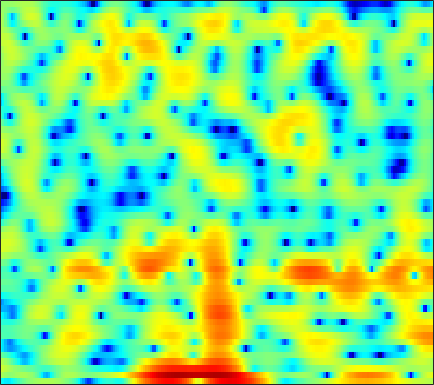

Values plotted in this chart, from the file beside it:
-5.3845, -6.0462, -6.6945, -6.8907, -6.6687, -5.9422, -4.9278, -4.0824, -2.9793, -1.999, -1.1575, -0.62497, 0.019488, 0.54418, 0.85603, 1.1883, 1.4599, 1.612, 1.7498, 1.8464, 1.9148, 1.9374, 1.9408, 1.9106
2.112, 1.579, 1.005, 0.6458, 0.5505, 0.6362, 0.9014, 1.146, 1.452, 1.689, 1.808, 1.794, 1.63, 1.268, 0.8478, 0.04889, -1.05, -2.136, -3.971, -6.305, -8.792, -9.757, -8.447, -5.867
3.556, 3.176, 2.68, 2.183, 1.816, 1.349, 0.917, 0.6114, 0.2319, -0.1246, -0.4472, -0.6726, -0.9586, -1.246, -1.469, -1.79, -2.13, -2.407, -2.762, -3.046, -3.166, -3.11, -2.805, -2.279
2.476, 1.927, 1.121, 0.2047, -0.5692, -1.71, -3.013, -4.106, -5.716, -7.393, -8.751, -9.169, -8.645, -7.274, -6.089, -4.574, -3.251, -2.389, -1.386, -0.5267, 0.2232, 0.7295, 1.322, 1.842
-1.168, -1.724, -2.521, -3.383, -4.066, -5.031, -6.053, -6.91, -8.155, -9.409, -10.36, -10.54, -9.795, -8.23, -6.888, -5.129, -3.529, -2.464, -1.207, -0.127, 0.8132, 1.438, 2.168, 2.787
-6.147, -7.296, -8.947, -10.37, -10.97, -10.89, -10.05, -9.253, -8.201, -7.247, -6.402, -5.808, -5.028, -4.242, -3.661, -2.903, -2.153, -1.607, -0.8809, -0.1647, 0.5467, 1.074, 1.774, 2.449
-5.897, -7.229, -9.357, -11.47, -12.22, -11.16, -9.05, -7.541, -5.872, -4.552, -3.566, -3.007, -2.469, -2.14, -2.026, -2.034, -2.195, -2.398, -2.675, -2.805, -2.554, -2.035, -0.9594, 0.3661
-2.156, -2.314, -2.5, -2.598, -2.571, -2.395, -2.081, -1.793, -1.383, -0.9979, -0.7054, -0.5644, -0.5281, -0.7062, -1.011, -1.701, -2.831, -4.078, -6.543, -10.65, -17.15, -14.56, -7.779, -3.568
-2.658, -2.588, -2.496, -2.374, -2.26, -2.065, -1.819, -1.6, -1.277, -0.9536, -0.6698, -0.4917, -0.3361, -0.2996, -0.3498, -0.5312, -0.8301, -1.111, -1.5, -1.792, -1.844, -1.67, -1.157, -0.4018
-4.126, -4.221, -4.376, -4.474, -4.458, -4.3, -3.911, -3.466, -2.735, -1.941, -1.147, -0.5871, 0.07243, 0.6169, 0.9394, 1.254, 1.446, 1.527, 1.546, 1.502, 1.411, 1.32, 1.177, 1.018
-5.932, -6.534, -7.649, -9.233, -10.72, -12.4, -11.7, -9.601, -6.521, -3.916, -1.822, -0.5351, 0.8568, 1.95, 2.598, 3.256, 3.704, 3.917, 4.029, 3.942, 3.638, 3.257, 2.503, 1.407
-9.646, -9.513, -9.727, -10.49, -11.29, -12.1, -11.42, -9.727, -7.035, -4.602, -2.552, -1.266, 0.1574, 1.308, 2.006, 2.755, 3.307, 3.599, 3.823, 3.857, 3.679, 3.398, 2.801, 1.91
-11.43, -9.998, -8.655, -7.752, -7.221, -6.577, -5.868, -5.289, -4.462, -3.587, -2.716, -2.101, -1.326, -0.6075, -0.1127, 0.51, 1.08, 1.452, 1.883, 2.215, 2.435, 2.522, 2.527, 2.419
-5.939, -5.506, -4.952, -4.457, -4.145, -3.826, -3.582, -3.455, -3.353, -3.317, -3.336, -3.389, -3.418, -3.335, -3.128, -2.615, -1.865, -1.198, -0.2823, 0.5826, 1.346, 1.824, 2.349, 2.746
-1.952, -1.91, -1.883, -1.859, -1.867, -1.957, -2.151, -2.405, -2.898, -3.648, -4.769, -5.933, -8.012, -10.73, -12.34, -11.21, -7.857, -5.568, -3.097, -1.23, 0.2123, 1.077, 2.001, 2.722
-1.104, -1.139, -1.184, -1.293, -1.417, -1.61, -1.879, -2.125, -2.578, -3.244, -4.175, -5.082, -6.651, -8.36, -9.175, -8.592, -6.524, -4.838, -2.948, -1.484, -0.3881, 0.26, 0.9787, 1.611
-2.528, -2.246, -2.1, -2.275, -2.545, -2.952, -3.208, -3.186, -2.904, -2.462, -2.026, -1.785, -1.541, -1.358, -1.187, -0.9182, -0.618, -0.3785, -0.1896, -0.2042, -0.5281, -0.96, -1.692, -2.23
-3.233, -2.661, -2.816, -3.98, -5.674, -9.541, -15.28, -13.62, -7.756, -4.032, -1.704, -0.5302, 0.5771, 1.284, 1.632, 1.902, 1.951, 1.838, 1.445, 0.7067, -0.5008, -1.885, -4.767, -9.806
-0.4183, -0.5749, -1.089, -1.968, -2.839, -4.081, -4.848, -4.721, -3.692, -2.328, -1.165, -0.478, 0.1696, 0.5439, 0.6637, 0.6488, 0.5145, 0.3108, -0.01323, -0.4065, -0.83, -1.147, -1.481, -1.56
2.428, 2.25, 1.964, 1.613, 1.343, 0.9941, 0.7177, 0.5805, 0.4732, 0.4107, 0.2968, 0.1576, -0.1555, -0.6381, -1.119, -1.886, -2.706, -3.226, -3.659, -3.698, -3.383, -2.98, -2.363, -1.705
3.905, 3.883, 3.798, 3.648, 3.489, 3.231, 2.918, 2.642, 2.212, 1.679, 1.033, 0.4358, -0.5736, -1.884, -3.119, -5.268, -8.283, -11.32, -15.45, -13.29, -9.178, -6.928, -4.821, -3.417
3.703, 3.866, 3.982, 3.984, 3.903, 3.688, 3.35, 3.012, 2.446, 1.752, 0.9337, 0.218, -0.8455, -2.094, -3.141, -4.766, -6.648, -8.041, -9.118, -8.547, -6.889, -5.573, -4.15, -3.181
2.432, 2.789, 3.123, 3.29, 3.304, 3.16, 2.812, 2.426, 1.736, 0.869, -0.1443, -0.9321, -1.919, -2.706, -3.14, -3.424, -3.454, -3.335, -3.019, -2.536, -1.965, -1.539, -1.063, -0.8014
0.2216, 0.8244, 1.482, 1.933, 2.118, 2.137, 1.869, 1.449, 0.568, -0.7571, -2.606, -4.399, -7.245, -9.265, -8.722, -6.295, -3.916, -2.488, -1.005, 0.12, 0.9551, 1.407, 1.798, 1.937
-4.286, -3.167, -1.905, -0.9374, -0.4061, 0.03079, 0.1523, 0.007623, -0.543, -1.548, -3.105, -4.721, -7.321, -9.144, -8.381, -5.542, -2.887, -1.303, 0.3272, 1.524, 2.37, 2.804, 3.15, 3.243
-9.947, -8.232, -6.38, -4.881, -3.948, -2.94, -2.203, -1.81, -1.504, -1.411, -1.49, -1.577, -1.657, -1.523, -1.231, -0.6007, 0.1903, 0.7966, 1.554, 2.182, 2.646, 2.879, 3.029, 2.994
-13.22, -11.9, -10.15, -8.451, -7.229, -5.703, -4.339, -3.436, -2.394, -1.548, -0.8611, -0.4318, 0.05904, 0.4983, 0.8189, 1.217, 1.594, 1.857, 2.165, 2.401, 2.556, 2.614, 2.596, 2.464
-16.92, -16.4, -14.98, -12.71, -10.76, -8.224, -5.953, -4.473, -2.801, -1.442, -0.3513, 0.2975, 0.9895, 1.495, 1.765, 2.014, 2.148, 2.192, 2.187, 2.141, 2.075, 2.019, 1.942, 1.841
-21.92, -27.38, -30.03, -17.8, -13.2, -8.904, -5.728, -3.841, -1.824, -0.2584, 0.9302, 1.597, 2.228, 2.579, 2.668, 2.588, 2.293, 1.96, 1.413, 0.8527, 0.4032, 0.2109, 0.1997, 0.405
-13.46, -12.84, -11.4, -9.199, -7.328, -4.842, -2.592, -1.131, 0.5174, 1.817, 2.768, 3.27, 3.646, 3.686, 3.495, 2.919, 1.944, 0.9139, -0.8932, -3.217, -5.675, -6.666, -5.749, -3.639
-9.461, -8.174, -6.417, -4.671, -3.384, -1.734, -0.2265, 0.7854, 1.938, 2.849, 3.491, 3.792, 3.928, 3.75, 3.395, 2.581, 1.336, 0.0637, -2.221, -5.361, -9.392, -11.49, -9.393, -6.074
-8.547, -6.788, -4.777, -3.051, -1.899, -0.5428, 0.6237, 1.378, 2.224, 2.865, 3.303, 3.481, 3.521, 3.317, 2.991, 2.334, 1.42, 0.5799, -0.6835, -2.003, -3.167, -3.792, -4.198, -4.17
-5.956, -4.489, -2.838, -1.465, -0.5825, 0.4177, 1.252, 1.783, 2.375, 2.834, 3.158, 3.299, 3.353, 3.22, 2.987, 2.513, 1.826, 1.179, 0.1747, -0.9877, -2.243, -3.223, -4.54, -5.744
-1.799, -1.119, -0.3364, 0.2895, 0.662, 1.06, 1.387, 1.617, 1.922, 2.259, 2.593, 2.822, 3.043, 3.115, 3.046, 2.757, 2.23, 1.669, 0.6687, -0.6322, -2.301, -3.871, -6.554, -10.38
1.566, 1.66, 1.623, 1.378, 1.043, 0.4391, -0.242, -0.6591, -0.8211, -0.3872, 0.4766, 1.206, 2.055, 2.665, 2.927, 2.98, 2.721, 2.317, 1.498, 0.3696, -1.091, -2.391, -4.372, -6.567
3.595, 3.349, 2.764, 1.802, 0.7561, -1.278, -4.484, -8.29, -14.86, -8.843, -3.672, -1.257, 0.8822, 2.214, 2.806, 3.177, 3.119, 2.829, 2.169, 1.219, 0.06383, -0.8899, -2.188, -3.357
3.838, 3.565, 2.993, 2.152, 1.322, -0.0716, -1.725, -2.936, -3.73, -2.976, -1.302, -0.0439, 1.339, 2.272, 2.688, 2.893, 2.7, 2.316, 1.49, 0.3345, -1.123, -2.38, -4.174, -5.847
2.82, 2.64, 2.302, 1.886, 1.552, 1.136, 0.8148, 0.686, 0.7306, 1.012, 1.471, 1.85, 2.312, 2.61, 2.692, 2.547, 2.101, 1.54, 0.4533, -1.07, -3.133, -5.128, -8.699, -14.06
1.319, 1.013, 0.5858, 0.2445, 0.1178, 0.1619, 0.4436, 0.7815, 1.3, 1.859, 2.37, 2.703, 3.018, 3.175, 3.151, 2.913, 2.419, 1.858, 0.8457, -0.5132, -2.238, -3.807, -6.244, -8.847
-0.8949, -1.863, -3.344, -4.654, -5.055, -4.365, -2.762, -1.424, 0.1663, 1.449, 2.43, 2.983, 3.46, 3.705, 3.719, 3.555, 3.167, 2.75, 2.038, 1.161, 0.1326, -0.7109, -1.858, -3.023
-3.082, -4.644, -7.728, -13.42, -21.51, -12.64, -6.378, -3.54, -0.9037, 0.9104, 2.149, 2.786, 3.318, 3.521, 3.501, 3.284, 2.897, 2.536, 2.003, 1.469, 0.9468, 0.577, 0.09443, -0.4147
-3.964, -4.31, -4.687, -4.843, -4.572, -3.602, -2.142, -0.9628, 0.4591, 1.602, 2.394, 2.753, 2.961, 2.825, 2.537, 1.891, 1.055, 0.3646, -0.4473, -0.9126, -0.8863, -0.6404, -0.23, 0.1534
-7.964, -5.933, -3.821, -2.241, -1.285, -0.2059, 0.7321, 1.34, 2.031, 2.518, 2.791, 2.828, 2.611, 2.081, 1.405, 0.05695, -1.999, -4.191, -8.212, -11.01, -7.501, -4.585, -1.803, -0.0004147
-7.12, -5.113, -2.969, -1.406, -0.5661, 0.2565, 0.8186, 1.095, 1.307, 1.371, 1.317, 1.209, 0.9164, 0.4402, -0.1069, -1.13, -2.62, -4.036, -6.094, -6.942, -5.314, -3.471, -1.23, 0.4617
-1.742, -1.475, -1.046, -0.7115, -0.5669, -0.557, -0.777, -1.062, -1.578, -2.098, -2.504, -2.661, -2.629, -2.491, -2.354, -2.243, -2.19, -2.166, -2.036, -1.686, -1.058, -0.4381, 0.4724, 1.361
0.3311, 0.284, 0.1499, -0.1442, -0.4987, -1.241, -2.375, -3.532, -5.551, -8.082, -10.35, -10.61, -8.857, -6.701, -5.353, -3.978, -2.942, -2.32, -1.579, -0.8698, -0.1653, 0.3841, 1.121, 1.823
1.097, 1.095, 0.9333, 0.5658, 0.09651, -0.8361, -2.204, -3.608, -6.162, -9.807, -14.08, -14.53, -10.99, -7.922, -6.342, -4.831, -3.8, -3.181, -2.464, -1.748, -0.9713, -0.3526, 0.4933, 1.331
1.115, 1.405, 1.594, 1.533, 1.307, 0.7806, -0.006577, -0.7605, -1.897, -3.046, -3.968, -4.393, -4.595, -4.564, -4.538, -4.613, -4.837, -5.029, -5.147, -4.835, -3.955, -3.039, -1.694, -0.3771
0.7021, 1.43, 2.111, 2.47, 2.55, 2.447, 2.121, 1.754, 1.171, 0.5017, -0.1915, -0.7167, -1.479, -2.369, -3.176, -4.625, -6.707, -8.965, -13.36, -16.14, -11.24, -7.923, -4.821, -2.704
0.5395, 1.544, 2.497, 3.071, 3.297, 3.345, 3.166, 2.918, 2.457, 1.894, 1.243, 0.7258, -0.05385, -0.953, -1.749, -3.096, -4.82, -6.391, -8.485, -9.303, -8.022, -6.605, -4.926, -3.807
1.472, 2.298, 3.054, 3.474, 3.586, 3.484, 3.147, 2.769, 2.13, 1.435, 0.7565, 0.2964, -0.1796, -0.5323, -0.794, -1.145, -1.56, -1.872, -2.253, -2.498, -2.621, -2.711, -2.993, -3.646
2.703, 3.144, 3.481, 3.525, 3.357, 2.889, 2.103, 1.289, -0.05398, -1.647, -3.103, -3.753, -3.626, -2.736, -1.936, -0.992, -0.3191, 0.008797, 0.2402, 0.2677, 0.09738, -0.1492, -0.7407, -1.671
2.919, 3.014, 2.935, 2.601, 2.191, 1.409, 0.3022, -0.8219, -2.903, -6.177, -12.32, -26.61, -13.16, -6.547, -3.842, -1.575, -0.1494, 0.5212, 1.052, 1.248, 1.197, 1.032, 0.6972, 0.245
2.406, 2.143, 1.541, 0.7422, 0.1007, -0.7356, -1.437, -1.901, -2.581, -3.318, -3.964, -4.077, -3.401, -2.122, -1.064, 0.1229, 0.9329, 1.29, 1.463, 1.345, 1.018, 0.6838, 0.2642, -0.03575
2.239, 1.473, -0.103, -2.352, -4.393, -6.432, -5.851, -4.32, -2.382, -0.9478, 0.1041, 0.7587, 1.487, 2.104, 2.462, 2.77, 2.797, 2.614, 2.043, 1.091, -0.2361, -1.406, -2.948, -3.767
2.066, 1.231, -0.4892, -3.165, -5.96, -9.629, -7.626, -4.649, -1.605, 0.445, 1.866, 2.628, 3.337, 3.759, 3.879, 3.781, 3.375, 2.83, 1.728, 0.07707, -2.363, -5.008, -10.89, -29.12
1.236, 0.9507, 0.3878, -0.2701, -0.6992, -0.9631, -0.7406, -0.284, 0.5211, 1.348, 2.047, 2.443, 2.795, 2.92, 2.87, 2.588, 2.058, 1.483, 0.4752, -0.8201, -2.368, -3.619, -5.174, -6.063
0.7182, 0.8202, 0.8782, 0.9026, 0.9251, 1.008, 1.164, 1.329, 1.587, 1.849, 2.058, 2.161, 2.193, 2.082, 1.903, 1.527, 0.9796, 0.4668, -0.3445, -1.26, -2.216, -2.899, -3.684, -4.255
